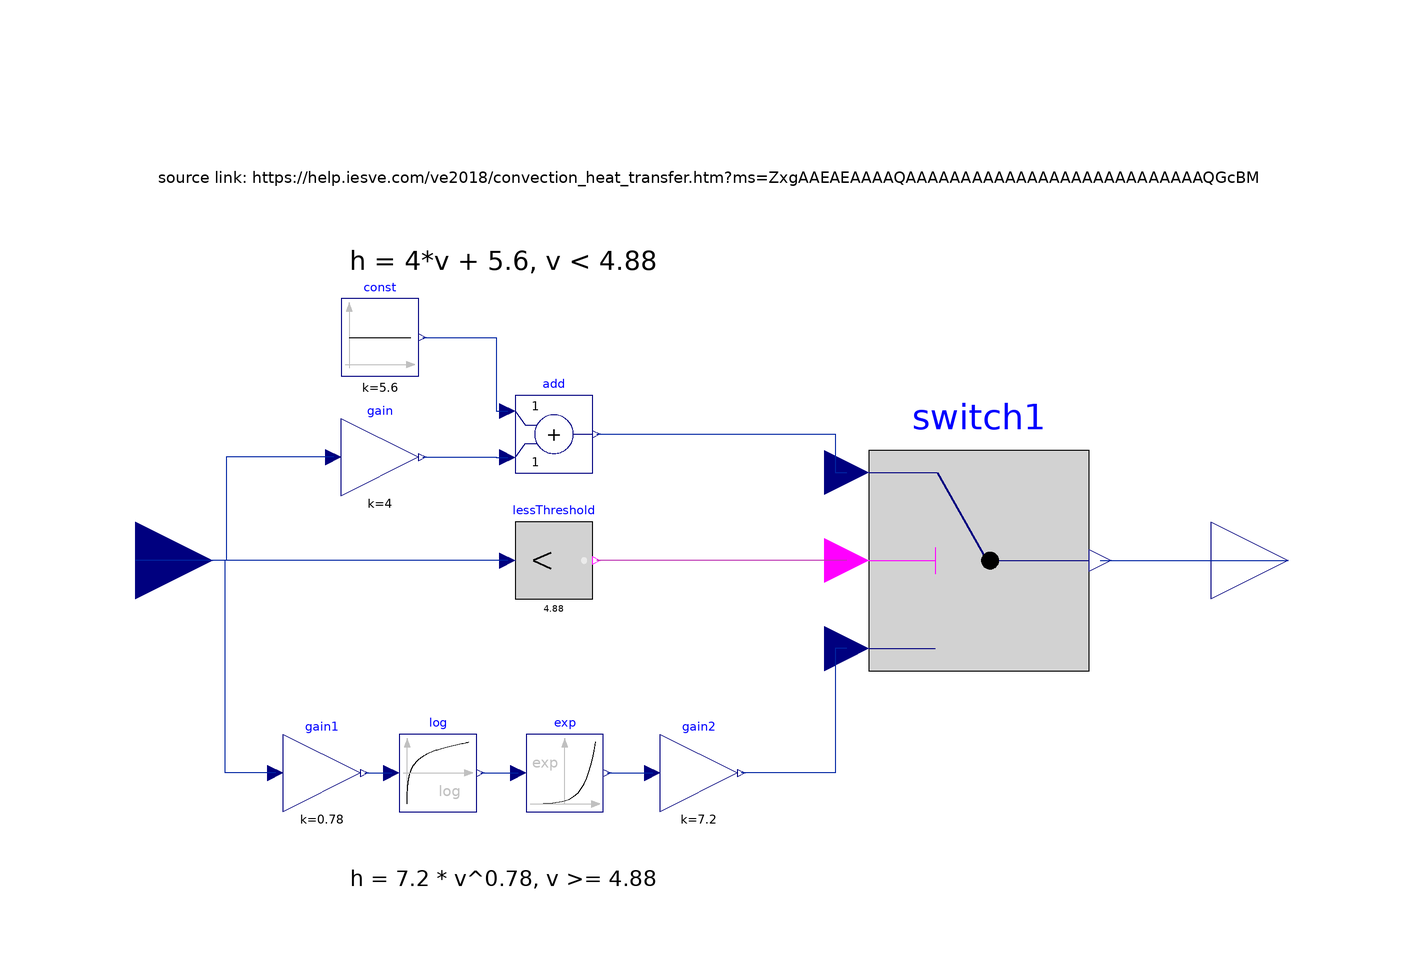

The Modelica model whose source follows is shown above as a component diagram (icons at their Placement, wires along their Line points).

model windSpeedToConvectiveHeatCoeff
  Modelica.Blocks.Interfaces.RealInput wind_speed "https://en.wikipedia.org/wiki/Wind_speed" annotation(Placement(visible = true, transformation(origin = {-148.232, 0}, extent = {{-20, -20}, {20, 20}}, rotation = 0), iconTransformation(origin = {-90, -0}, extent = {{-20, -20}, {20, 20}}, rotation = 0)));
  Modelica.Blocks.Interfaces.RealOutput convective_heat_coeff "https://en.wikipedia.org/wiki/Heat_transfer_coefficient" annotation(Placement(visible = true, transformation(origin = {150, -0}, extent = {{-20, -20}, {20, 20}}, rotation = 0), iconTransformation(origin = {100, -0}, extent = {{-20, -20}, {20, 20}}, rotation = 0)));
  Modelica.Blocks.Logical.Switch switch1 annotation(Placement(visible = true, transformation(origin = {70, -0}, extent = {{-28.511, -28.511}, {28.511, 28.511}}, rotation = 0)));
  Modelica.Blocks.Logical.LessThreshold lessThreshold(threshold = 4.88) annotation(Placement(visible = true, transformation(origin = {-40, 0}, extent = {{-10, -10}, {10, 10}}, rotation = 0)));
  Modelica.Blocks.Math.Add add annotation(Placement(visible = true, transformation(origin = {-40, 32.699}, extent = {{-10, -10}, {10, 10}}, rotation = 0)));
  Modelica.Blocks.Math.Exp exp annotation(Placement(visible = true, transformation(origin = {-37.202, -55}, extent = {{-10, -10}, {10, 10}}, rotation = 0)));
  Modelica.Blocks.Math.Gain gain(k = 4) annotation(Placement(visible = true, transformation(origin = {-85, 26.742}, extent = {{-10, -10}, {10, 10}}, rotation = 0)));
  Modelica.Blocks.Sources.Constant const(k = 5.6) annotation(Placement(visible = true, transformation(origin = {-85, 57.769}, extent = {{-10, -10}, {10, 10}}, rotation = 0)));
  Modelica.Blocks.Math.Log log annotation(Placement(visible = true, transformation(origin = {-70, -55}, extent = {{-10, -10}, {10, 10}}, rotation = 0)));
  Modelica.Blocks.Math.Gain gain1(k = 0.78) annotation(Placement(visible = true, transformation(origin = {-100, -55}, extent = {{-10, -10}, {10, 10}}, rotation = 0)));
  Modelica.Blocks.Math.Gain gain2(k = 7.2) annotation(Placement(visible = true, transformation(origin = {-2.508, -55}, extent = {{-10, -10}, {10, 10}}, rotation = 0)));
equation
  connect(lessThreshold.u, wind_speed) annotation(Line(visible = true, origin = {-100.116, 0}, points = {{48.116, 0}, {-48.116, 0}}, color = {1, 37, 163}));
  connect(switch1.u2, lessThreshold.y) annotation(Line(visible = true, origin = {3.394, 0}, points = {{32.394, 0}, {-32.394, 0}}, color = {190, 52, 178}));
  connect(gain.u, wind_speed) annotation(Line(visible = true, origin = {-123.699, 13.371}, points = {{26.699, 13.371}, {-1.083, 13.371}, {-1.083, -13.371}, {-24.533, -13.371}}, color = {1, 37, 163}));
  connect(gain.y, add.u2) annotation(Line(visible = true, origin = {-59, 26.72}, points = {{-15, 0.021}, {4, 0.021}, {4, -0.021}, {7, -0.021}}, color = {1, 37, 163}));
  connect(const.y, add.u1) annotation(Line(visible = true, origin = {-59, 48.234}, points = {{-15, 9.535}, {4, 9.535}, {4, -9.535}, {7, -9.535}}, color = {1, 37, 163}));
  connect(gain1.u, wind_speed) annotation(Line(visible = true, origin = {-130.058, -27.5}, points = {{18.058, -27.5}, {5.058, -27.5}, {5.058, 27.5}, {-18.174, 27.5}}, color = {1, 37, 163}));
  connect(gain1.y, log.u) annotation(Line(visible = true, origin = {-85.5, -55}, points = {{-3.5, -0}, {3.5, 0}}, color = {1, 37, 163}));
  connect(log.y, exp.u) annotation(Line(visible = true, origin = {-54.101, -55}, points = {{-4.899, 0}, {4.899, 0}}, color = {1, 37, 163}));
  connect(exp.y, gain2.u) annotation(Line(visible = true, origin = {-20.355, -55}, points = {{-5.847, 0}, {5.847, 0}}, color = {1, 37, 163}));
  connect(switch1.u3, gain2.y) annotation(Line(visible = true, origin = {40.54, -38.904}, points = {{-4.752, 16.096}, {-7.824, 16.096}, {-7.824, -16.096}, {-32.048, -16.096}}, color = {1, 37, 163}));
  connect(switch1.y, convective_heat_coeff) annotation(Line(visible = true, origin = {125.681, -0}, points = {{-24.319, 0}, {24.319, -0}}, color = {1, 37, 163}));
  connect(add.y, switch1.u1) annotation(Line(visible = true, origin = {18.09, 27.754}, points = {{-47.09, 4.945}, {14.697, 4.945}, {14.697, -4.945}, {17.697, -4.945}}, color = {1, 37, 163}));
  annotation(Icon(coordinateSystem(extent = {{-100, -100}, {100, 100}}, preserveAspectRatio = true, initialScale = 0.1, grid = {10, 10}), graphics = {Text(visible = true, extent = {{-31.945, -23.322}, {31.945, 23.322}}, textString = "k=F(V)"), Text(visible = true, origin = {-80, 23.007}, extent = {{-13.479, -9.911}, {13.479, 9.911}}, textString = "V"), Text(visible = true, origin = {75.924, 24.601}, extent = {{-11.504, -11.151}, {11.504, 11.151}}, textString = "k")}), Diagram(coordinateSystem(extent = {{-148.5, -105}, {148.5, 105}}, preserveAspectRatio = true, initialScale = 0.1, grid = {5, 5}), graphics = {Text(visible = true, origin = {-0, 99.02}, extent = {{-143.641, -30.98}, {143.641, 30.98}}, textString = "source link: https://help.iesve.com/ve2018/convection_heat_transfer.htm?ms=ZxgAAEAEAAAAQAAAAAAAAAAAAAAAAAAAAAAAAAAAQGcBMHxwAwR4CA%3D%3D&st=MA%3D%3D&sct=NDAw&mw=NDY2"), Text(visible = true, origin = {-53.081, -82.5}, extent = {{-40.263, -7.5}, {40.263, 7.5}}, textString = "h = 7.2 * v^0.78, v >= 4.88"), Text(visible = true, origin = {-53.028, 77.5}, extent = {{-40, -7.5}, {40, 7.5}}, textString = "h = 4*v + 5.6, v < 4.88")}));
end windSpeedToConvectiveHeatCoeff;